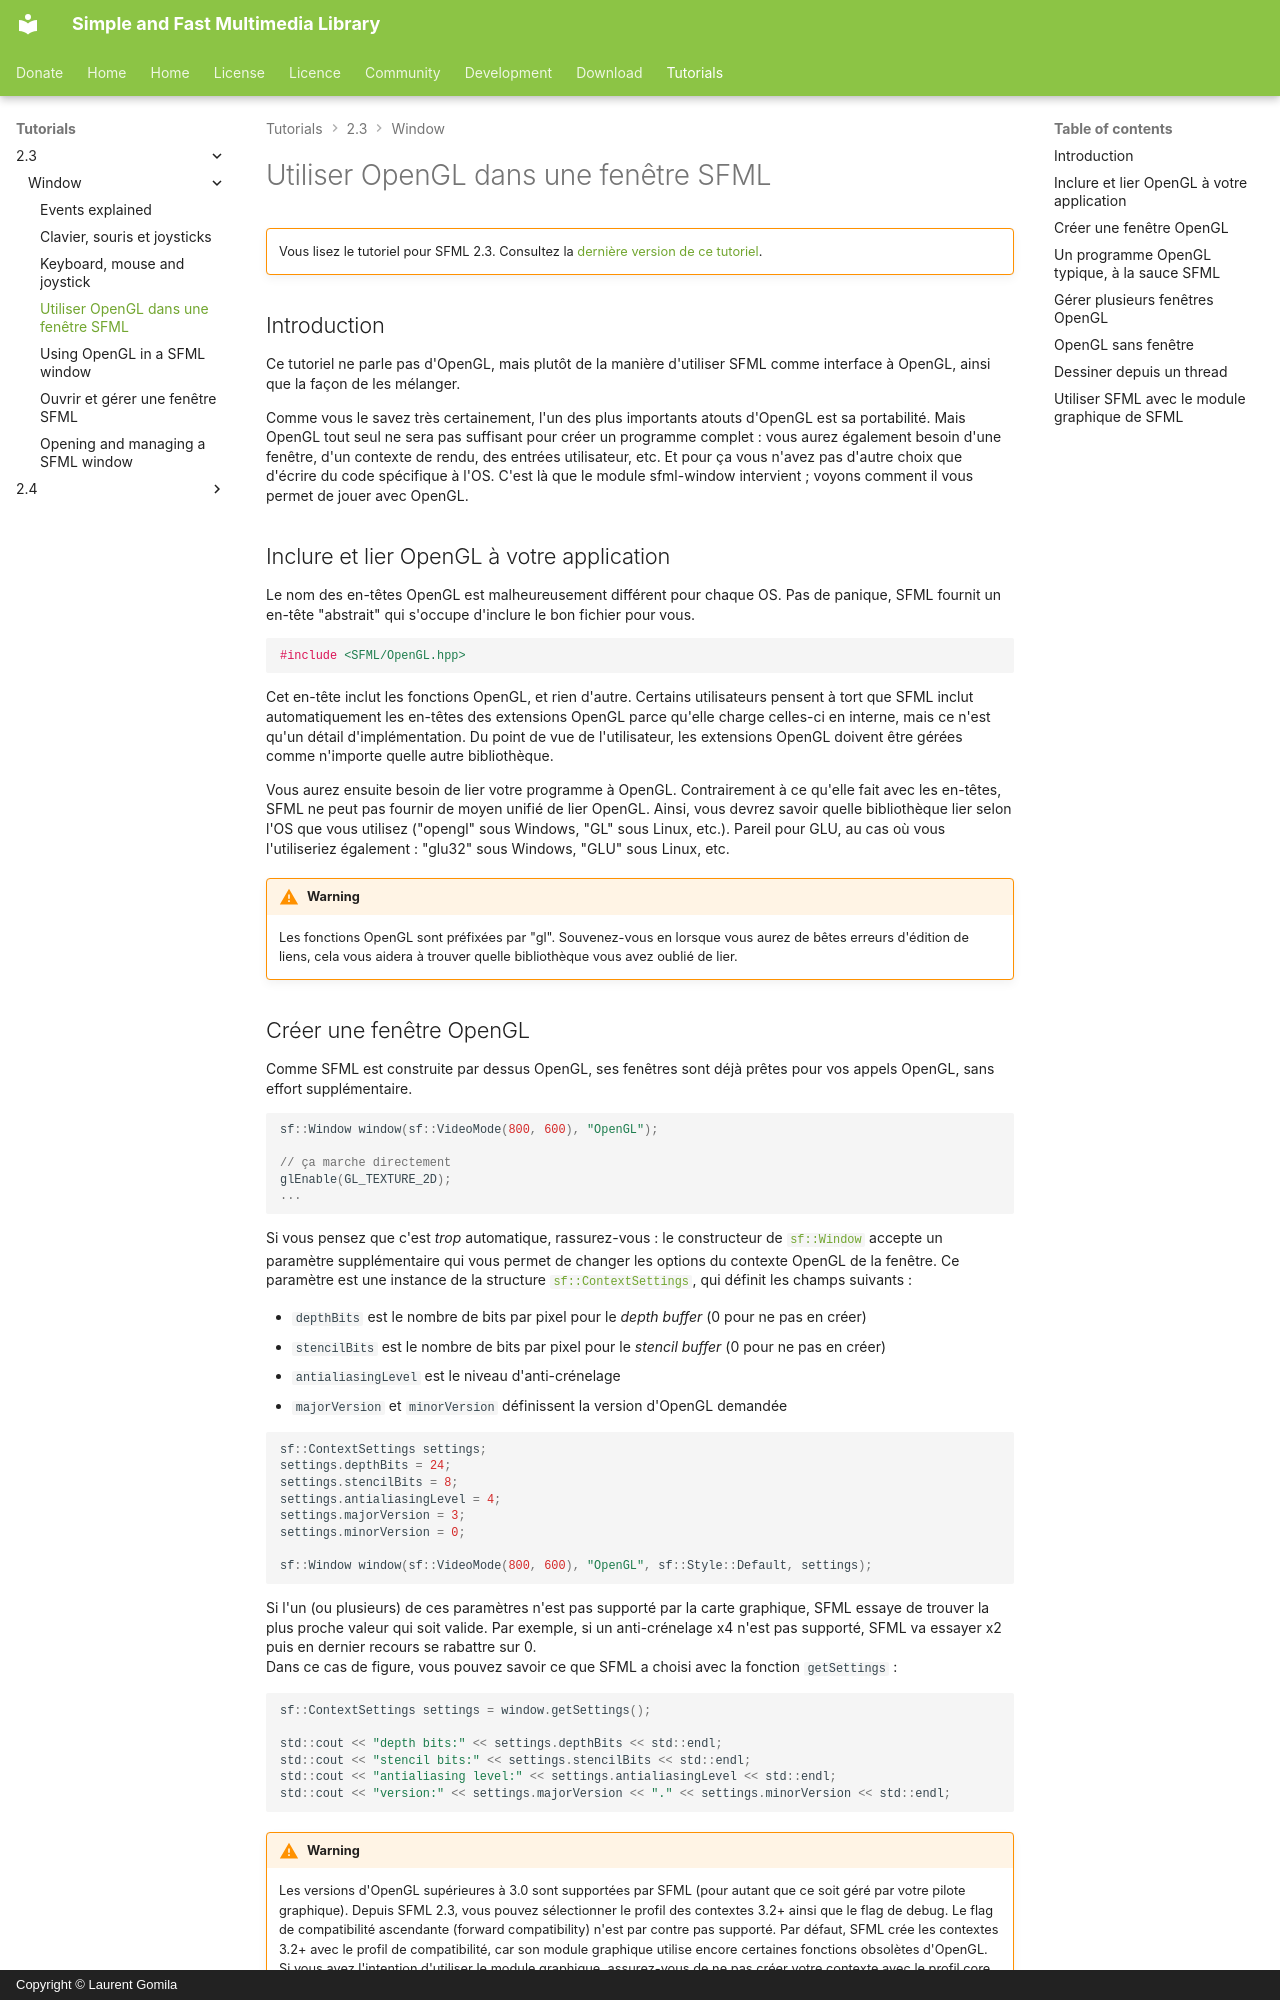

repository: SFML/SFML-Website · page: tutorials/2.3/window/opengl.fr/index.html · generator: mkdocs · copyright: Copyright © Laurent Gomila

# Utiliser OpenGL dans une fenêtre SFML

!!! warning ""

    Vous lisez le tutoriel pour SFML 2.3. Consultez la [dernière version de ce tutoriel](/fr/tutorials/latest/window/opengl/).

## Introduction

Ce tutoriel ne parle pas d'OpenGL, mais plutôt de la manière d'utiliser SFML comme interface à OpenGL, ainsi que la façon de les mélanger.

Comme vous le savez très certainement, l'un des plus importants atouts d'OpenGL est sa portabilité. Mais OpenGL tout seul ne sera pas suffisant pour créer un programme complet : vous aurez également besoin d'une fenêtre, d'un contexte de rendu, des entrées utilisateur, etc. Et pour ça vous n'avez pas d'autre choix que d'écrire du code spécifique à l'OS. C'est là que le module sfml-window intervient ; voyons comment il vous permet de jouer avec OpenGL.

## Inclure et lier OpenGL à votre application

Le nom des en-têtes OpenGL est malheureusement différent pour chaque OS. Pas de panique, SFML fournit un en-tête "abstrait" qui s'occupe d'inclure le bon fichier pour vous.

```cpp
#include <SFML/OpenGL.hpp>
```

Cet en-tête inclut les fonctions OpenGL, et rien d'autre. Certains utilisateurs pensent à tort que SFML inclut automatiquement les en-têtes des extensions OpenGL parce qu'elle charge celles-ci en interne, mais ce n'est qu'un détail d'implémentation. Du point de vue de l'utilisateur, les extensions OpenGL doivent être gérées comme n'importe quelle autre bibliothèque.

Vous aurez ensuite besoin de lier votre programme à OpenGL. Contrairement à ce qu'elle fait avec les en-têtes, SFML ne peut pas fournir de moyen unifié de lier OpenGL. Ainsi, vous devrez savoir quelle bibliothèque lier selon l'OS que vous utilisez ("opengl" sous Windows, "GL" sous Linux, etc.). Pareil pour GLU, au cas où vous l'utiliseriez également : "glu32" sous Windows, "GLU" sous Linux, etc.

!!! warning

    Les fonctions OpenGL sont préfixées par "gl". Souvenez-vous en lorsque vous aurez de bêtes erreurs d'édition de liens, cela vous aidera à trouver quelle bibliothèque vous avez oublié de lier.
